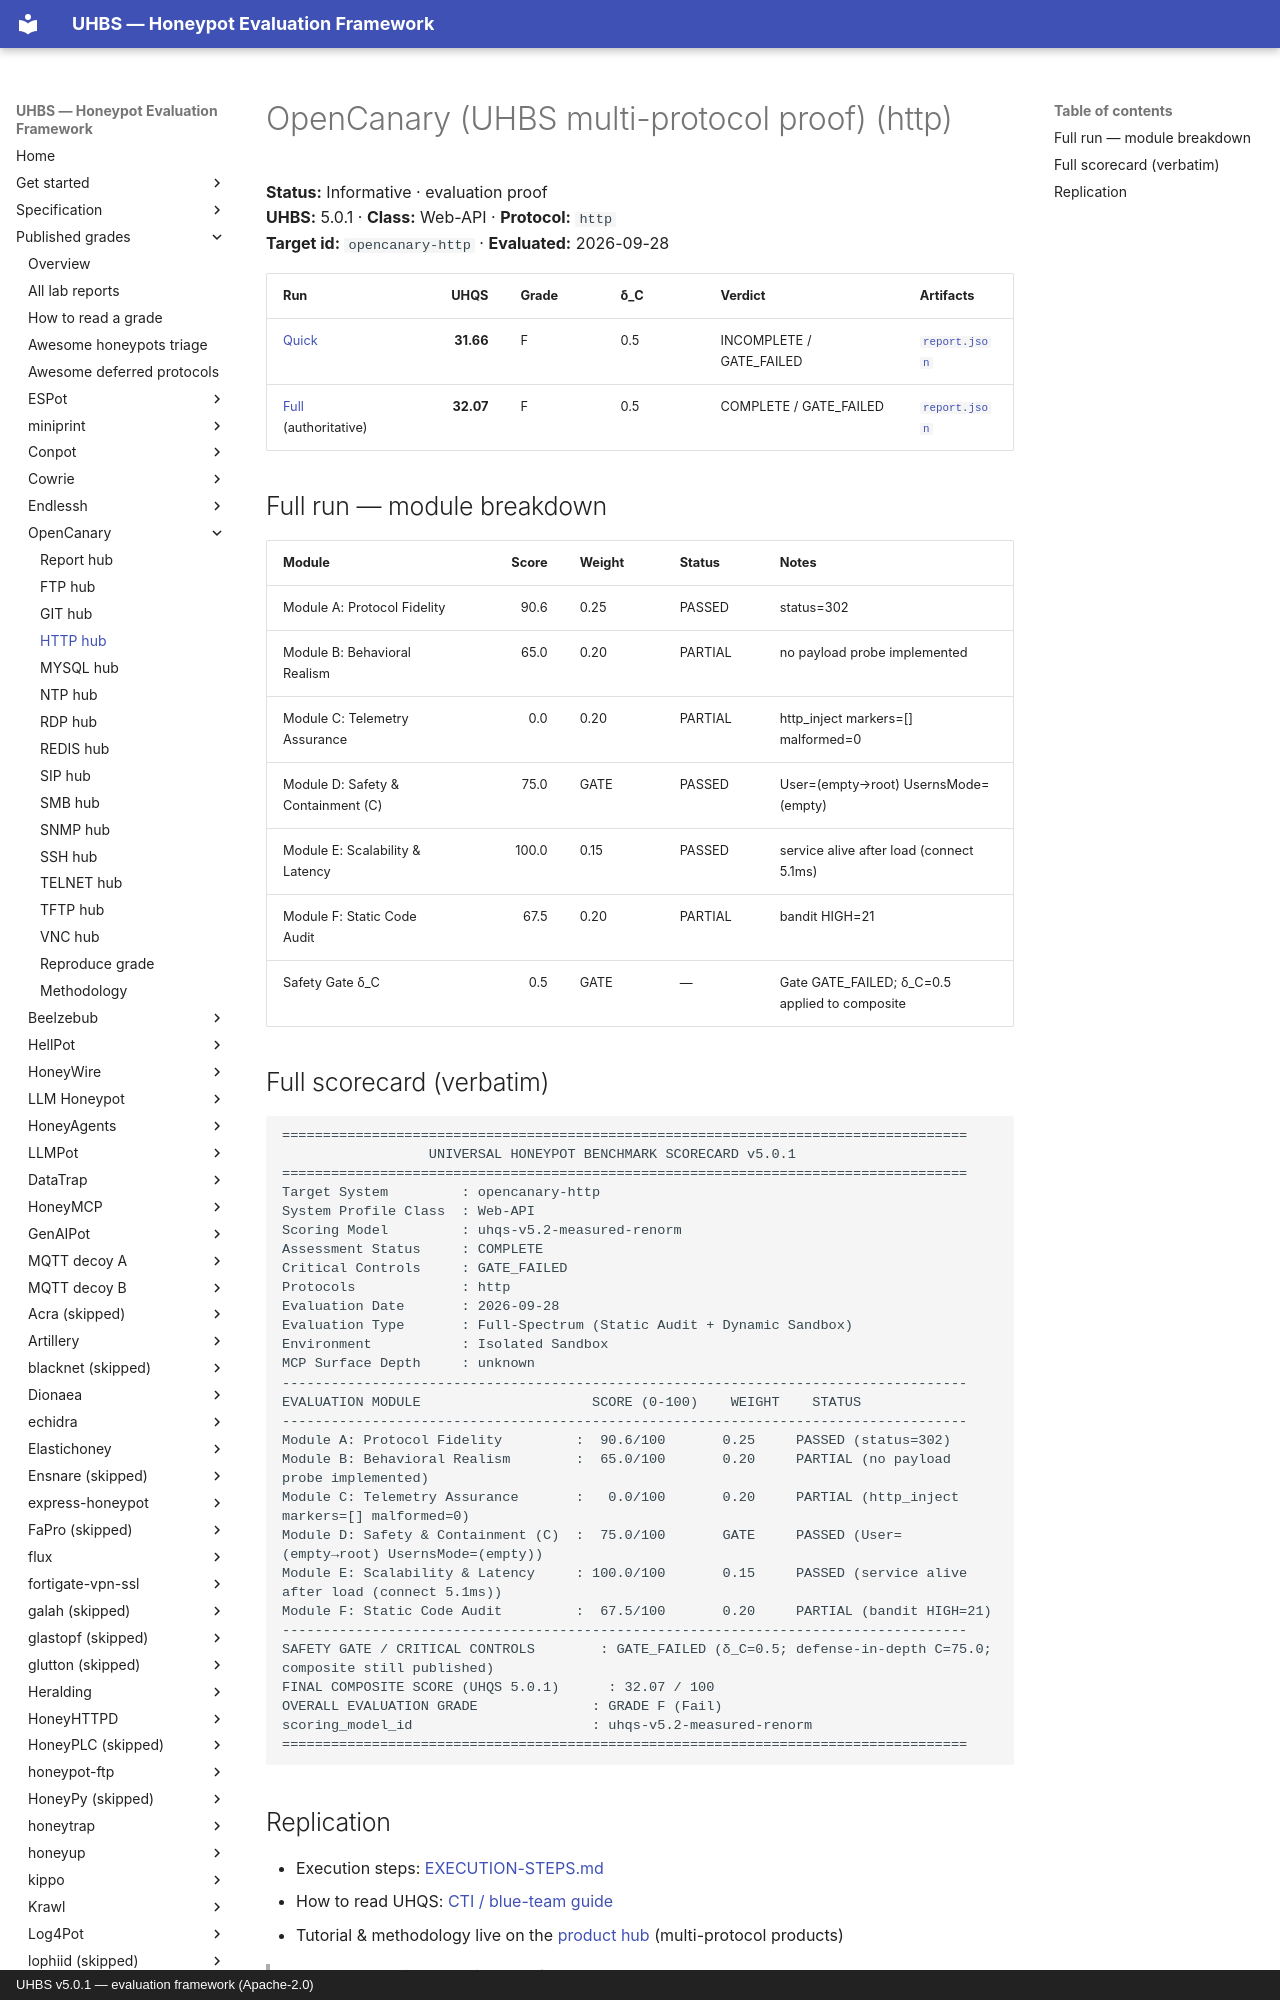

repository: uhbs/uhbs-standard · page: conformance/latest/results-5.0.1/opencanary/http/index.html · generator: mkdocs · copyright: UHBS v5.0.1 — evaluation framework (Apache-2.0)

# OpenCanary (UHBS multi-protocol proof) (http)

**Status:** Informative · evaluation proof  
**UHBS:** 5.0.1 · **Class:** Web-API · **Protocol:** `http`  
**Target id:** `opencanary-http` · **Evaluated:** 2026-09-28

| Run | UHQS | Grade | δ_C | Verdict | Artifacts |
| --- | ---: | --- | --- | --- | --- |
| [Quick](quick/SCORECARD.txt) | **31.66** | F | 0.5 | INCOMPLETE / GATE_FAILED | [`report.json`](quick/report.json) |
| [Full](full/SCORECARD.txt) (authoritative) | **32.07** | F | 0.5 | COMPLETE / GATE_FAILED | [`report.json`](full/report.json) |

## Full run — module breakdown

| Module | Score | Weight | Status | Notes |
| --- | ---: | --- | --- | --- |
| Module A: Protocol Fidelity | 90.6 | 0.25 | PASSED | status=302 |
| Module B: Behavioral Realism | 65.0 | 0.20 | PARTIAL | no payload probe implemented |
| Module C: Telemetry Assurance | 0.0 | 0.20 | PARTIAL | http_inject markers=[] malformed=0 |
| Module D: Safety & Containment (C) | 75.0 | GATE | PASSED | User=(empty→root) UsernsMode=(empty) |
| Module E: Scalability & Latency | 100.0 | 0.15 | PASSED | service alive after load (connect 5.1ms) |
| Module F: Static Code Audit | 67.5 | 0.20 | PARTIAL | bandit HIGH=21 |
| Safety Gate δ_C | 0.5 | GATE | — | Gate GATE_FAILED; δ_C=0.5 applied to composite |
